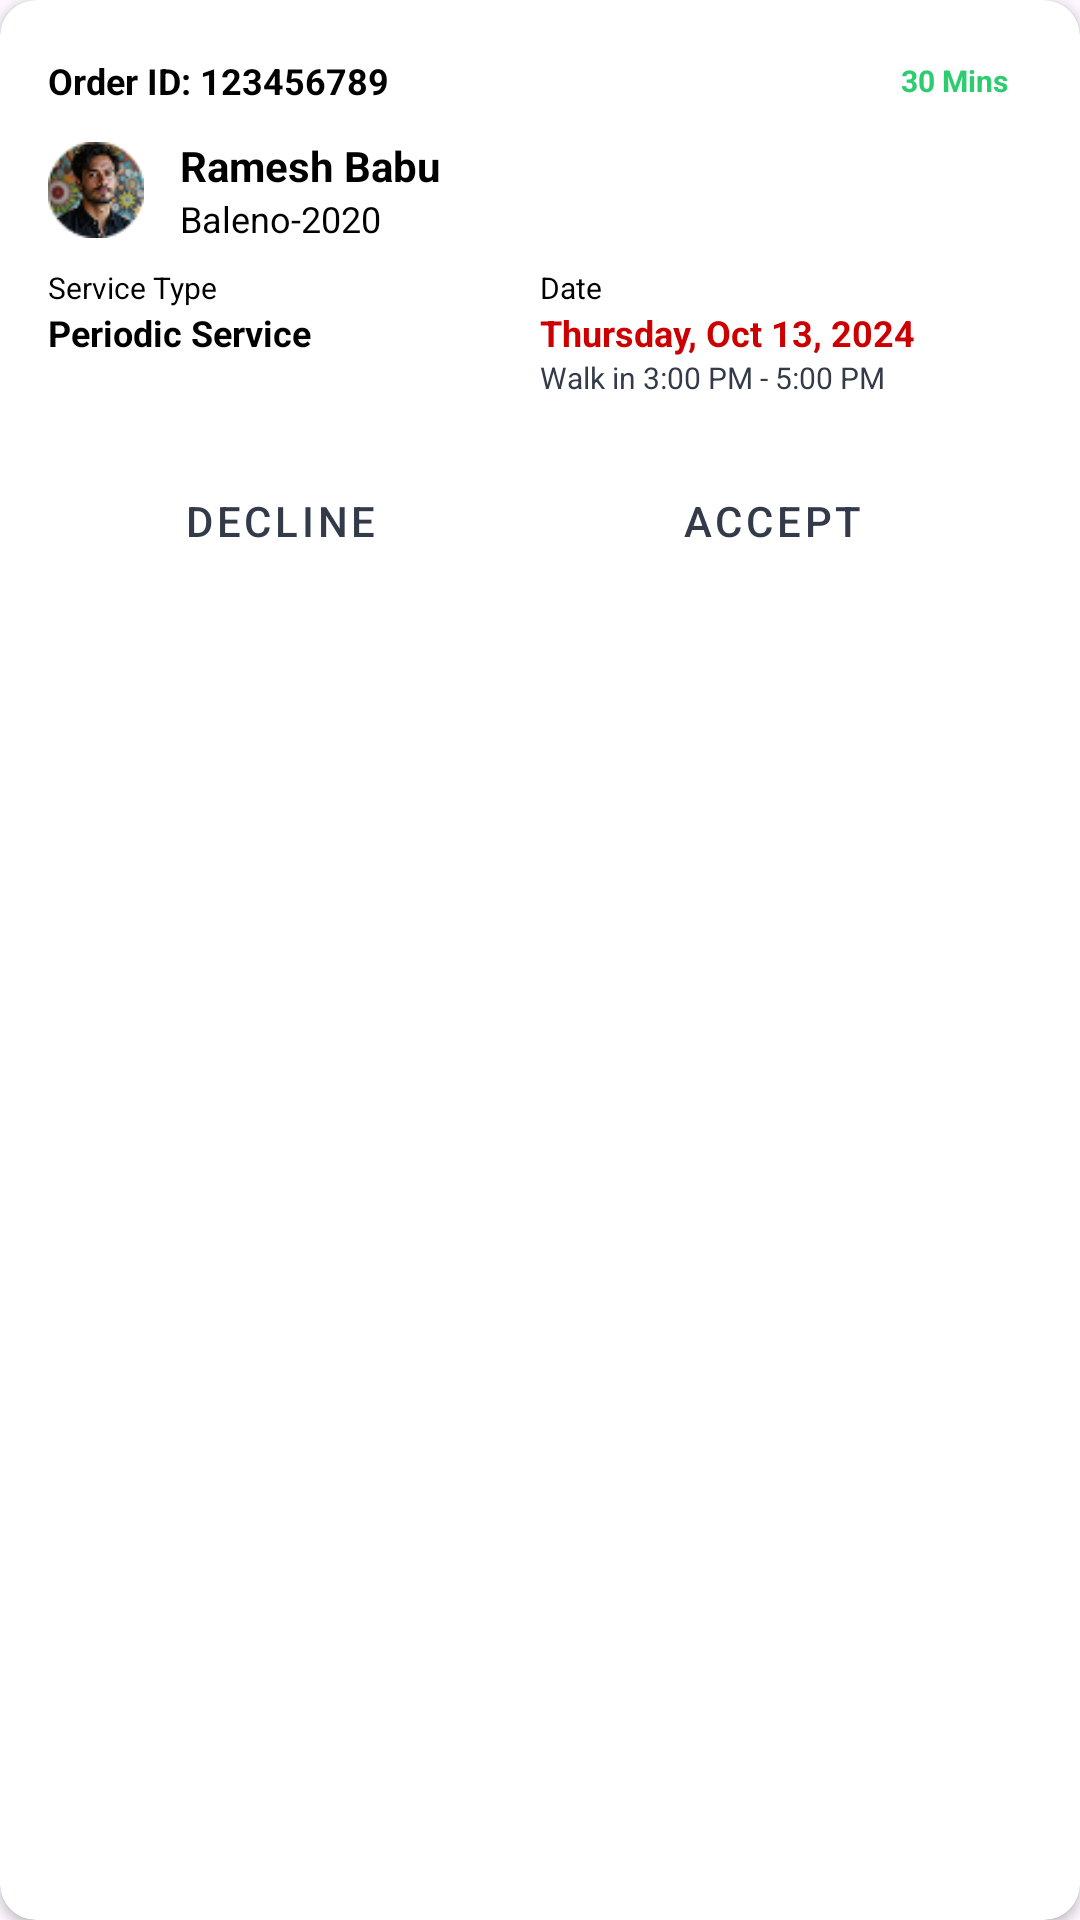

Reconstruct the res/layout file that produces this screen, plus the resources it refers to.
<!-- AndroidManifest.xml: application theme Theme.DriveMech -->
<!-- res/layout/service_item.xml -->
<?xml version="1.0" encoding="utf-8"?>
<androidx.cardview.widget.CardView xmlns:android="http://schemas.android.com/apk/res/android"
    xmlns:app="http://schemas.android.com/apk/res-auto"
    android:layout_width="match_parent"
    android:layout_height="wrap_content"
    android:layout_margin="8dp"
    app:cardCornerRadius="12dp"
    app:cardElevation="2dp"
    android:backgroundTint="@android:color/white">

    <LinearLayout
        android:layout_width="match_parent"
        android:layout_height="wrap_content"
        android:orientation="vertical"
        android:padding="16dp">

        
        <LinearLayout
            android:layout_width="match_parent"
            android:layout_height="wrap_content"
            android:orientation="horizontal"
            android:gravity="center_vertical"
            android:layout_marginBottom="8dp">

            <TextView
                android:id="@+id/orderId"
                android:layout_width="0dp"
                android:layout_height="wrap_content"
                android:layout_weight="1"
                android:text="Order ID: 123456789"
                android:textStyle="bold"
                android:textColor="@color/black"
                android:textSize="12sp" />

            
            <TextView
                android:id="@+id/timeBadge"
                android:layout_width="wrap_content"
                android:layout_height="wrap_content"
                android:text="30 Mins"
                android:paddingHorizontal="8dp"
                android:paddingVertical="4dp"
                android:textColor="@color/green"
                android:textSize="10sp"
                android:textStyle="bold" />

        </LinearLayout>

        
        <LinearLayout
            android:layout_width="match_parent"
            android:layout_height="wrap_content"
            android:orientation="horizontal"
            android:gravity="center_vertical"
            android:layout_marginBottom="8dp">



            <ImageView
                android:layout_marginEnd="12dp"
                android:layout_width="32dp"
                android:layout_height="32dp"
                android:src="@drawable/avatar"
                />
            <LinearLayout
                android:layout_width="0dp"
                android:layout_height="wrap_content"
                android:layout_weight="1"
                android:orientation="vertical">

                <TextView
                    android:id="@+id/customerName"
                    android:layout_width="wrap_content"
                    android:layout_height="wrap_content"
                    android:text="Ramesh Babu"
                    android:textStyle="bold"
                    android:textColor="@color/black"
                    android:textSize="14sp" />

                <TextView
                    android:id="@+id/vehicleName"
                    android:layout_width="wrap_content"
                    android:layout_height="wrap_content"
                    android:text="Baleno-2020"
                    android:textColor="@color/black"
                    android:textSize="12sp" />

            </LinearLayout>

        </LinearLayout>

        
        <LinearLayout
            android:layout_width="match_parent"
            android:layout_height="wrap_content"
            android:orientation="horizontal"
            android:layout_marginBottom="12dp">

            <LinearLayout
                android:layout_width="0dp"
                android:layout_height="wrap_content"
                android:layout_weight="1"
                android:orientation="vertical">

                <TextView
                    android:layout_width="wrap_content"
                    android:layout_height="wrap_content"
                    android:text="Service Type"
                    android:textColor="@color/black"
                    android:textSize="10sp" />

                <TextView
                    android:id="@+id/serviceType"
                    android:layout_width="wrap_content"
                    android:layout_height="wrap_content"
                    android:text="Periodic Service"
                    android:textColor="@color/black"
                    android:textSize="12sp"
                    android:textStyle="bold" />

            </LinearLayout>

            <LinearLayout
                android:layout_width="0dp"
                android:layout_height="wrap_content"
                android:layout_weight="1"
                android:orientation="vertical">

                <TextView
                    android:layout_width="wrap_content"
                    android:layout_height="wrap_content"
                    android:text="Date"
                    android:textColor="@color/black"
                    android:textSize="10sp" />

                <TextView
                    android:id="@+id/serviceDate"
                    android:layout_width="wrap_content"
                    android:layout_height="wrap_content"
                    android:text="Thursday, Oct 13, 2024"
                    android:textColor="@android:color/holo_red_dark"
                    android:textSize="12sp"
                    android:textStyle="bold" />

                <TextView
                    android:id="@+id/serviceTime"
                    android:layout_width="wrap_content"
                    android:layout_height="wrap_content"
                    android:text="Walk in 3:00 PM - 5:00 PM"
                     android:textColor="@color/txtcolor"
                    android:textSize="10sp" />

            </LinearLayout>

        </LinearLayout>


        <LinearLayout
            android:layout_width="match_parent"
            android:layout_height="wrap_content"
            android:orientation="horizontal"
            android:gravity="center"
            android:weightSum="2">


            <Button
                android:backgroundTint="@android:color/holo_red_dark"
                android:text="Decline"
                style="@style/Widget.MaterialComponents.Button.OutlinedButton.Icon"
                android:layout_width="0dp"
                android:layout_height="48dp"
                android:layout_weight="1"
                app:icon="@mipmap/lock"
                app:iconGravity="textEnd"
               />


            <Button
                style="@style/Widget.MaterialComponents.Button.OutlinedButton.Icon"
                android:layout_width="0dp"
                android:layout_height="48dp"
                android:layout_margin="5dp"
                android:layout_weight="1"
                app:icon="@mipmap/biomatirc"
                app:iconGravity="textEnd"
                android:text="Accept"
                android:backgroundTint="@android:color/holo_green_dark"

                />



        </LinearLayout>

    </LinearLayout>

</androidx.cardview.widget.CardView>
<!-- resources referenced by this layout -->
<resources>
  <color name="black">#FF000000</color>
  <color name="green">#2ECC71</color>
  <color name="txtcolor">#333B4A</color>
  <!-- drawable avatar: png bitmap (drawable, 5079 bytes) -->
  <!-- mipmap biomatirc: png bitmap (mipmap-hdpi, 1653 bytes) -->
  <!-- mipmap lock: png bitmap (mipmap-hdpi, 993 bytes) -->
  <style name="Theme.DriveMech" parent="Base.Theme.DriveMech" />
  <style name="Base.Theme.DriveMech" parent="Theme.Material3.DayNight.NoActionBar">
          
          
          <item name="android:statusBarColor" tools:targetApi="l">@color/backcolrwhite</item>
          <item name="android:popupMenuStyle">@style/AppTheme.PopupOverlay</item>
          <item name="colorPrimary">@color/txt</item>
          <item name="colorPrimaryVariant">@color/txt</item>
          <item name="colorSecondary">@color/black</item>
          <item name="colorSecondaryVariant">@color/black</item>
          <item name="popupMenuBackground">@color/white</item>
          <item name="android:forceDarkAllowed" tools:targetApi="q">false</item>
      </style>
  <color name="backcolrwhite">#F7F9FC</color>
  <style name="AppTheme.PopupOverlay" parent="ThemeOverlay.MaterialComponents.Light">
          <item name="android:colorBackground">@color/white</item>
      </style>
  <color name="txt">#333B4A</color>
  <color name="white">#FFFFFFFF</color>
</resources>
